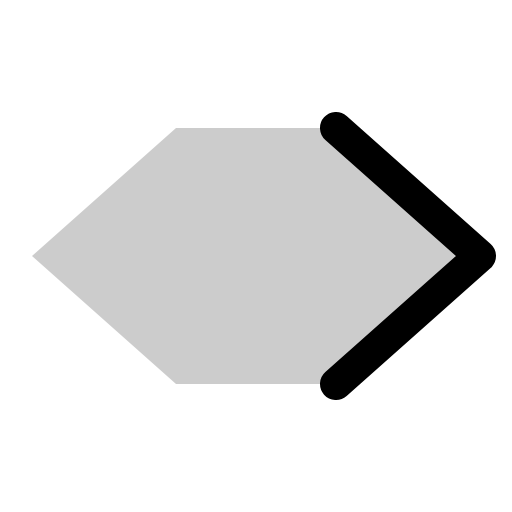
t = 0.00 s
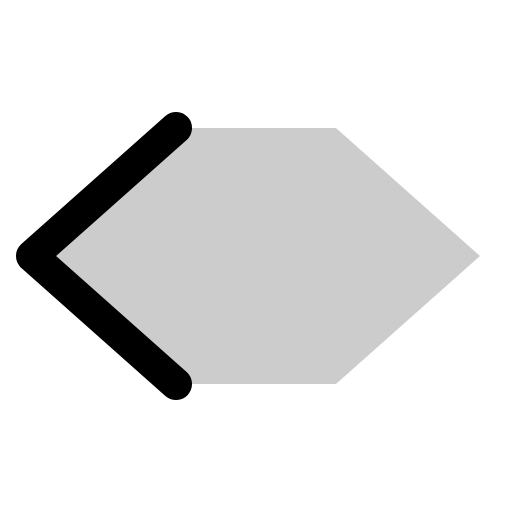
t = 0.30 s
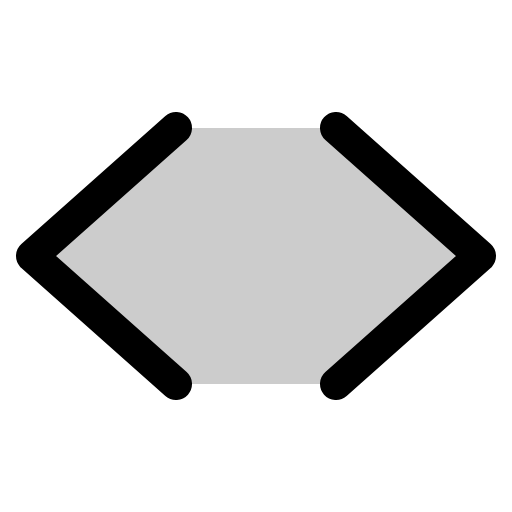
t = 0.68 s
t = 1.05 s: frame unchanged from t = 0.68 s, image omitted
t = 1.43 s: frame unchanged from t = 0.68 s, image omitted

The animated SVG that drew these frames (rendered in a browser with its animation timeline set to each time). Animation: 1 CSS @keyframes rule; one cycle of 1.80 s, repeats indefinitely.

<svg xmlns="http://www.w3.org/2000/svg" viewBox="0 0 256 256">
  <style>
    .draw-line {
      stroke-dasharray: 2000;
      stroke-dashoffset: 0;
    }
    svg:hover .draw-line {
      animation: phosphor-draw-in 1.5s ease-in-out infinite alternate;
    }
    @keyframes phosphor-draw-in {
      0%   { stroke-dashoffset: 2000; }
      100% { stroke-dashoffset: 0; }
    }
  </style><rect width="256" height="256" fill="none"/><polygon points="168 192 240 128 168 64 88 64 16 128 88 192 168 192" opacity="0.2"/><polyline points="88 64 16 128 88 192" fill="none" stroke="currentColor" stroke-linecap="round" stroke-linejoin="round" stroke-width="16" class="draw-line" pathLength="1" style="animation-delay: 0s"/><polyline points="168 64 240 128 168 192" fill="none" stroke="currentColor" stroke-linecap="round" stroke-linejoin="round" stroke-width="16" class="draw-line" pathLength="1" style="animation-delay: 0.3s"/></svg>
